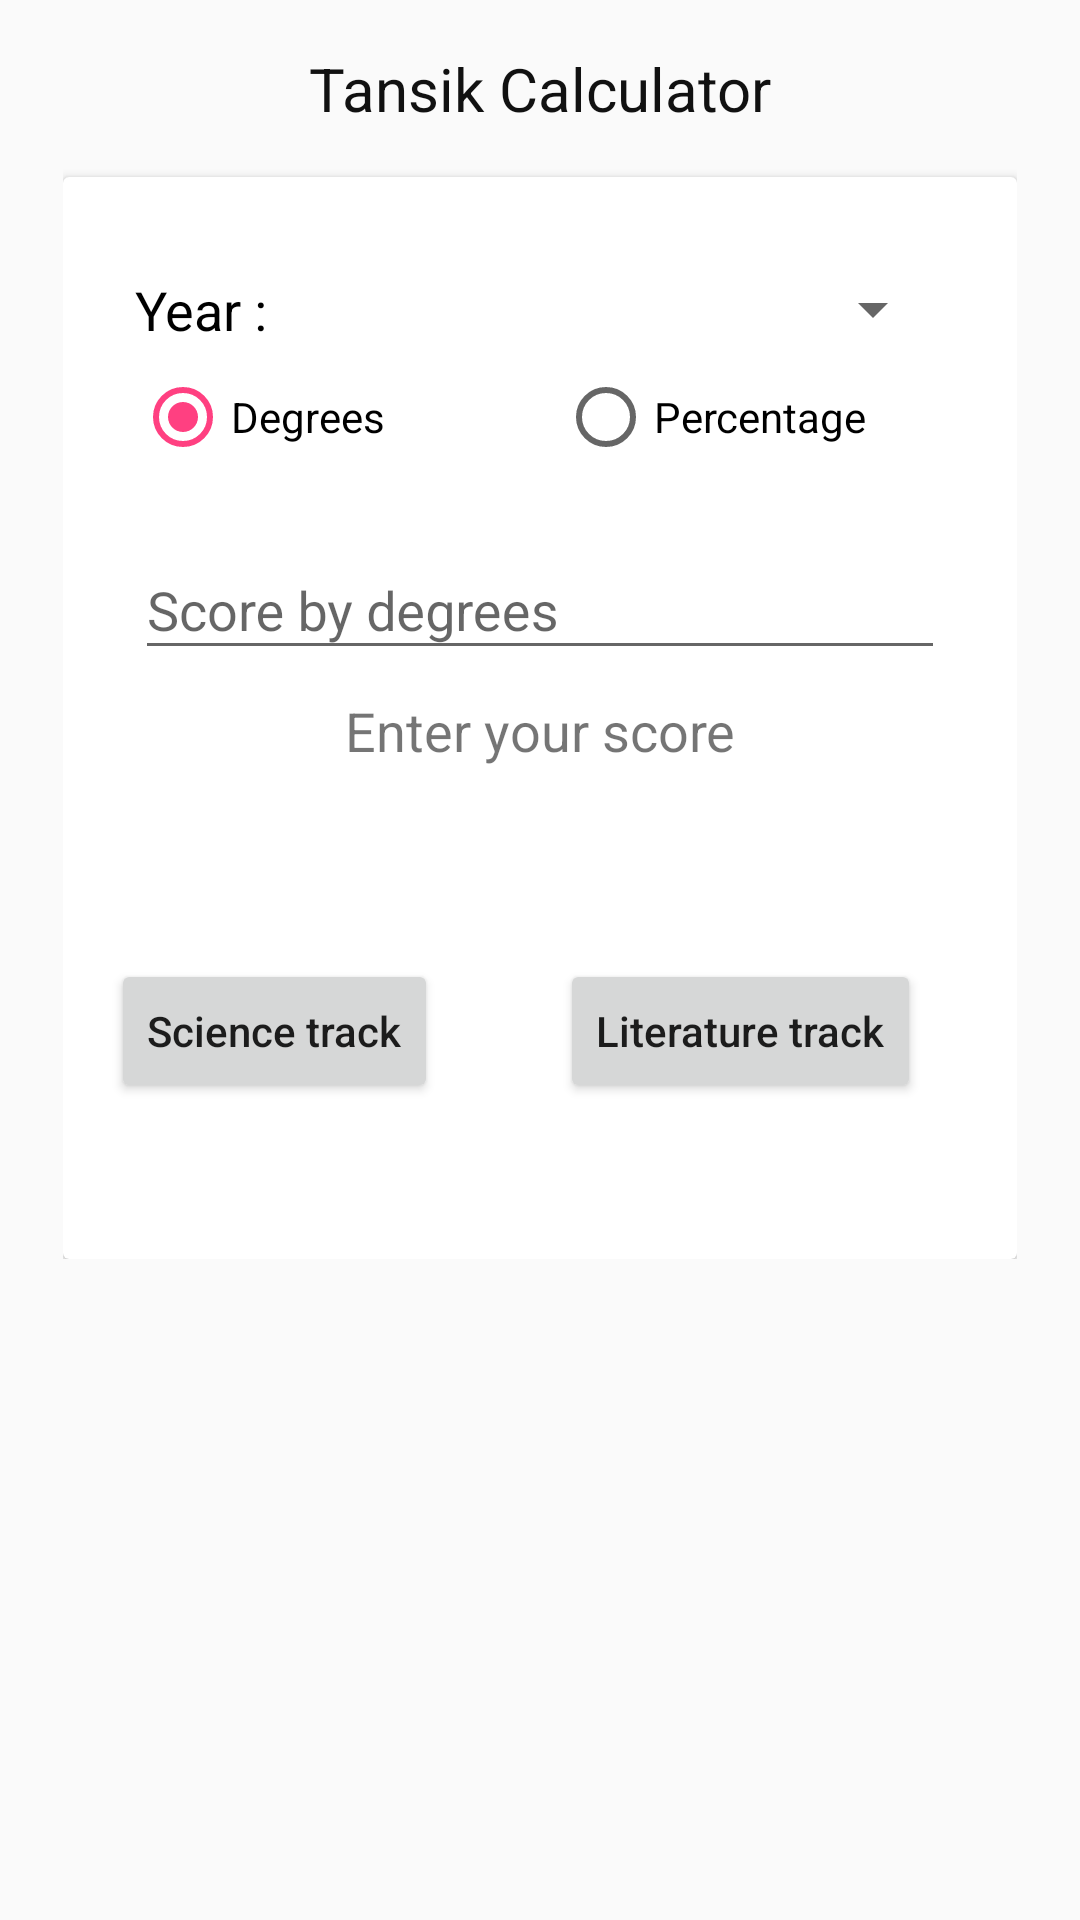

The Android layout XML behind this screen, and the referenced resources:
<!-- AndroidManifest.xml: application theme AppTheme -->
<!-- res/layout/activity_main.xml -->
<?xml version="1.0" encoding="utf-8"?>
<FrameLayout xmlns:android="http://schemas.android.com/apk/res/android"
    xmlns:app="http://schemas.android.com/apk/res-auto"
    xmlns:tools="http://schemas.android.com/tools"
    android:layout_width="match_parent"
    android:layout_height="match_parent"
    tools:context="com.tmaprojects.tansik.views.MainActivity">

    <ScrollView
        android:layout_width="match_parent"
        android:layout_height="match_parent"
        android:layout_gravity="center_horizontal"
        android:scrollbars="none">

        <LinearLayout
            android:layout_gravity="center_horizontal"
            android:layout_width="wrap_content"
            android:layout_height="wrap_content"
            android:minWidth="350dp"
            android:orientation="vertical"
            android:padding="@dimen/normal_padding"
            >

            <TextView
                android:layout_width="match_parent"
                android:layout_height="wrap_content"
                android:gravity="center"
                android:textSize="20sp"
                android:textColor="#111"
                android:text="@string/tansik_calc_title"
                android:layout_marginBottom="@dimen/normal_padding"/>

        <android.support.v7.widget.CardView
            android:layout_width="match_parent"
            android:layout_height="wrap_content"
            app:contentPadding="@dimen/normal_padding">


            <android.support.constraint.ConstraintLayout
                android:layout_gravity="center_horizontal"
                android:layout_width="match_parent"
                android:layout_height="wrap_content">


                <TextView
                    android:id="@+id/textView2"
                    android:layout_width="wrap_content"
                    android:layout_height="wrap_content"
                    android:text="@string/year_text"
                    android:textColor="#000"
                    android:textSize="18sp"
                    app:layout_constraintLeft_toLeftOf="@+id/radioGroup"
                    android:layout_marginLeft="0dp"
                    app:layout_constraintTop_toTopOf="@+id/year_spinner"/>

                <Spinner
                    android:id="@+id/year_spinner"
                    android:layout_width="0dp"
                    android:layout_height="wrap_content"
                    android:layout_marginLeft="16dp"
                    android:gravity="center"
                    tools:entries="@array/demo_year_list"
                    app:layout_constraintLeft_toRightOf="@+id/textView2"
                    app:layout_constraintRight_toRightOf="@+id/radioGroup"
                    app:layout_constraintTop_toTopOf="parent"
                    android:layout_marginTop="16dp"
                    app:layout_constraintHorizontal_bias="0.0"
                    android:layout_marginStart="16dp" />

                <RadioGroup
                    android:id="@+id/radioGroup"
                    android:layout_width="0dp"
                    android:layout_height="wrap_content"
                    android:layout_marginEnd="8dp"
                    android:layout_marginLeft="8dp"
                    android:layout_marginRight="8dp"
                    android:layout_marginStart="8dp"
                    android:layout_marginTop="@dimen/small_padding"
                    android:orientation="horizontal"
                    app:layout_constraintLeft_toLeftOf="parent"
                    app:layout_constraintRight_toRightOf="parent"
                    app:layout_constraintTop_toBottomOf="@+id/year_spinner">

                    <RadioButton
                        android:id="@+id/degrees_radiobtn"
                        android:layout_width="wrap_content"
                        android:layout_height="wrap_content"
                        android:layout_marginEnd="@dimen/normal_padding"
                        android:layout_weight="1"
                        android:checked="true"
                        android:text="@string/degrees_radiobtn" />

                    <RadioButton
                        android:id="@+id/percent_radiobtn"
                        android:layout_width="wrap_content"
                        android:layout_height="wrap_content"
                        android:layout_marginStart="@dimen/normal_padding"
                        android:layout_weight="1"
                        android:text="@string/percentage_radiobtn" />
                </RadioGroup>


                <android.support.design.widget.TextInputLayout
                    android:id="@+id/score_editlayout"
                    android:layout_width="0dp"
                    android:layout_height="wrap_content"
                    android:layout_marginEnd="8dp"
                    android:layout_marginLeft="8dp"
                    android:layout_marginRight="8dp"
                    android:layout_marginStart="8dp"
                    android:layout_marginTop="@dimen/normal_padding"
                    app:contentPadding="@dimen/normal_padding"
                    app:layout_constraintLeft_toLeftOf="parent"
                    app:layout_constraintRight_toRightOf="parent"
                    app:layout_constraintTop_toBottomOf="@+id/radioGroup">

                    <android.support.design.widget.TextInputEditText
                        android:id="@+id/score_edittxt"
                        android:layout_width="match_parent"
                        android:layout_height="wrap_content"
                        android:hint="@string/degrees_hint"
                        android:inputType="numberDecimal" />

                </android.support.design.widget.TextInputLayout>


                <TextView
                    android:id="@+id/converted_txt"
                    android:layout_width="wrap_content"
                    android:layout_height="wrap_content"
                    android:layout_marginLeft="@dimen/normal_padding"
                    android:layout_marginRight="@dimen/normal_padding"
                    android:layout_marginTop="@dimen/small_padding"
                    android:text="@string/enter_your_score"
                    android:textSize="18sp"
                    app:layout_constraintLeft_toLeftOf="parent"
                    app:layout_constraintRight_toRightOf="parent"
                    app:layout_constraintTop_toBottomOf="@+id/score_editlayout" />

                <Button
                    android:id="@+id/science_btn"
                    android:layout_width="wrap_content"
                    android:layout_height="wrap_content"
                    android:layout_marginEnd="@dimen/normal_padding"
                    android:layout_marginRight="@dimen/normal_padding"
                    android:layout_marginTop="@dimen/huge_padding"
                    android:text="@string/science_track"
                    android:contentDescription="@string/science_track"
                    android:textAllCaps="false"
                    app:layout_constraintLeft_toLeftOf="parent"
                    app:layout_constraintTop_toBottomOf="@+id/converted_txt" />

                <Button
                    android:id="@+id/literature_btn"
                    android:layout_width="wrap_content"
                    android:layout_height="wrap_content"
                    android:layout_marginEnd="@dimen/normal_padding"
                    android:layout_marginRight="@dimen/normal_padding"
                    android:layout_marginTop="@dimen/huge_padding"
                    android:text="@string/literature_track"
                    android:contentDescription="@string/science_track"
                    android:textAllCaps="false"
                    app:layout_constraintRight_toRightOf="parent"
                    app:layout_constraintTop_toBottomOf="@+id/converted_txt" />

            </android.support.constraint.ConstraintLayout>

        </android.support.v7.widget.CardView>
        </LinearLayout>
    </ScrollView>

</FrameLayout>
<!-- resources referenced by this layout -->
<resources>
  <array name="demo_year_list">
          <item>2017</item>
          <item>2015</item>
          <item>2016</item>
          <item>2013</item>
      </array>
  <dimen name="huge_padding">64dp</dimen>
  <dimen name="normal_padding">16dp</dimen>
  <dimen name="small_padding">8dp</dimen>
  <string name="degrees_hint">Score by degrees</string>
  <string name="degrees_radiobtn">Degrees</string>
  <string name="enter_your_score">Enter your score</string>
  <string name="literature_track">Literature track</string>
  <string name="percentage_radiobtn">Percentage</string>
  <string name="science_track">Science track</string>
  <string name="tansik_calc_title">Tansik Calculator</string>
  <string name="year_text">Year :</string>
  <style name="AppTheme" parent="Theme.AppCompat.Light.DarkActionBar">
      
      <item name="colorPrimary">@color/colorPrimary</item>
      <item name="colorPrimaryDark">@color/colorPrimaryDark</item>
      <item name="colorAccent">@color/colorAccent</item>
    </style>
  <color name="colorPrimary">#3F51B5</color>
  <color name="colorPrimaryDark">#303F9F</color>
  <color name="colorAccent">#FF4081</color>
</resources>
